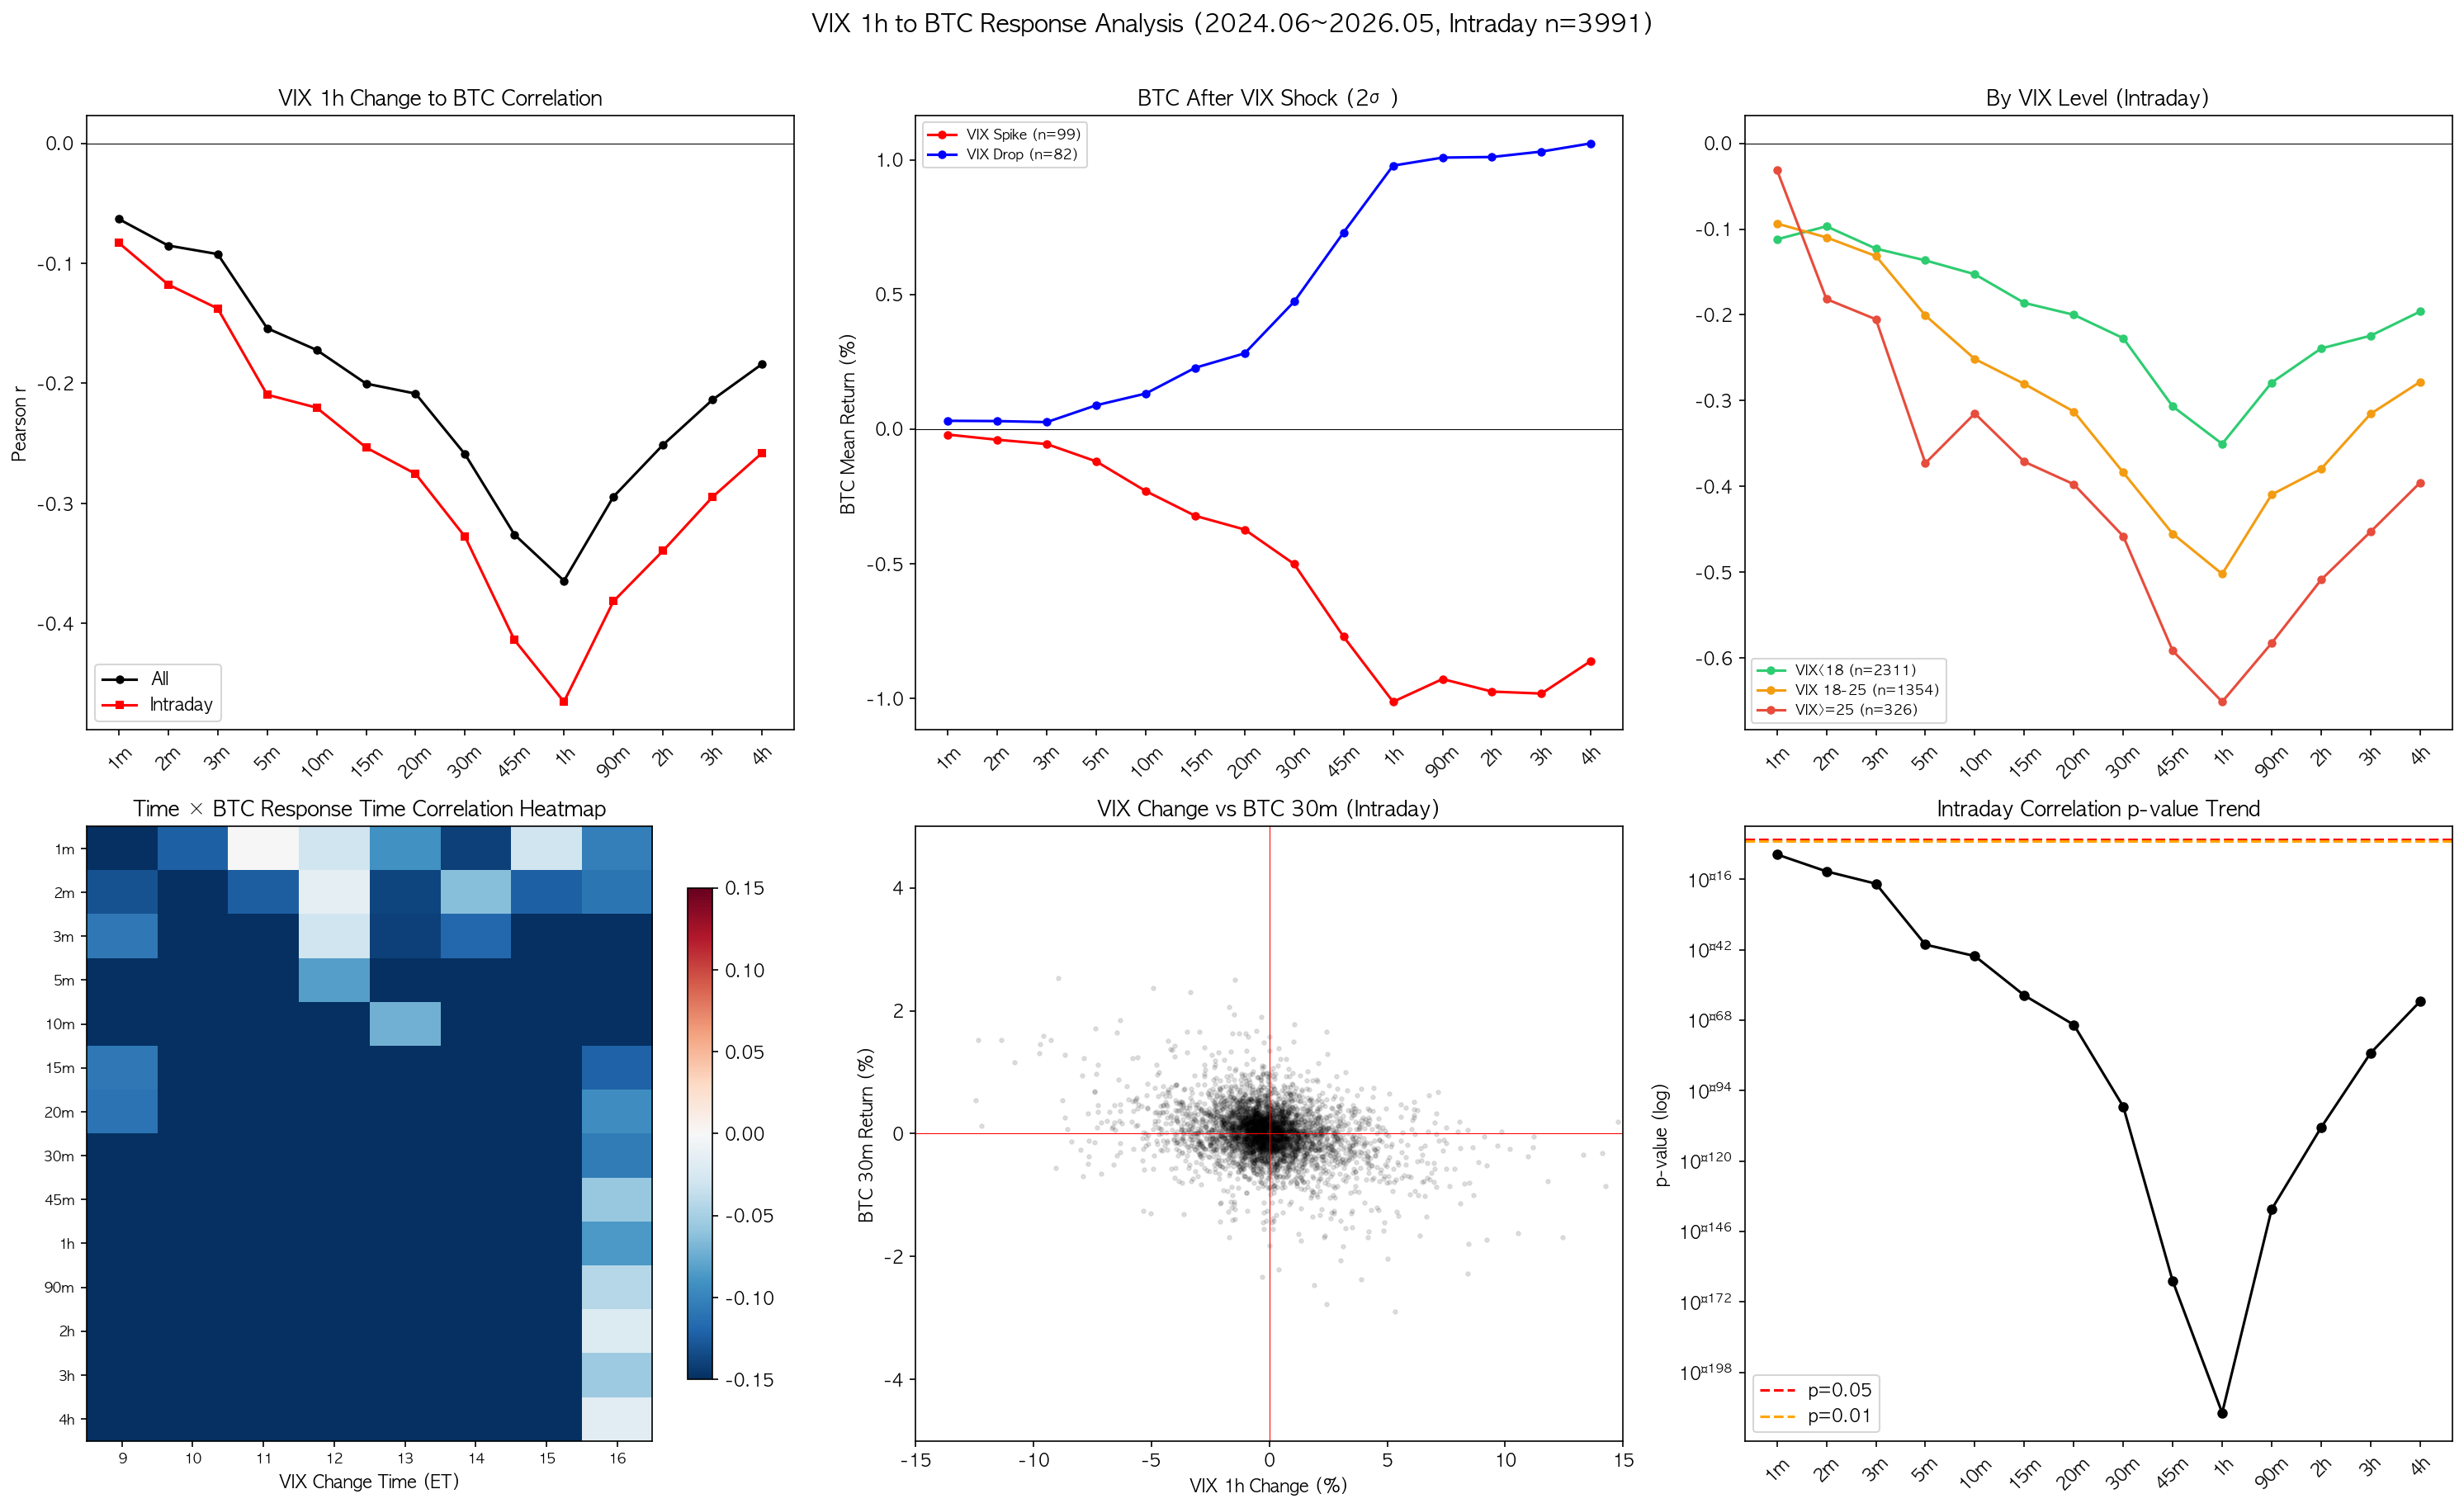

Python code for this plot:
import pandas as pd
import numpy as np
from scipy import stats
import matplotlib.pyplot as plt
import matplotlib
matplotlib.rcParams['font.family'] = 'AppleGothic'
matplotlib.rcParams['axes.unicode_minus'] = False

df = pd.read_parquet('data/vix_1h_btc_response.parquet')

time_cols = ['btc_1m','btc_2m','btc_3m','btc_5m','btc_10m','btc_15m','btc_20m','btc_30m',
             'btc_45m','btc_1h','btc_90m','btc_2h','btc_3h','btc_4h']
time_labels = ['1m','2m','3m','5m','10m','15m','20m','30m','45m','1h','90m','2h','3h','4h']

print(f"데이터: {len(df)}건, {df['timestamp'].min()} ~ {df['timestamp'].max()}")

# ══════════════════════════════════════════════════════
# 1. All 상관
# ══════════════════════════════════════════════════════
print("\n" + "="*60)
print("1. All — VIX 1시간 변화율 vs BTC Return")
print("="*60)
for col, label in zip(time_cols, time_labels):
    valid = df[['vix_pct', col]].dropna()
    r, p = stats.pearsonr(valid['vix_pct'], valid[col])
    sig = "***" if p<0.001 else "**" if p<0.01 else "*" if p<0.05 else ""
    print(f"  {label:>4s}  r={r:+.4f} p={p:.4f}{sig}")

# ══════════════════════════════════════════════════════
# 2. Intraday만
# ══════════════════════════════════════════════════════
print("\n" + "="*60)
print("2. Intraday(9~16시)만")
print("="*60)
mkt = df[df['is_market_hours']]
print(f"  n={len(mkt)}")
for col, label in zip(time_cols, time_labels):
    valid = mkt[['vix_pct', col]].dropna()
    r, p = stats.pearsonr(valid['vix_pct'], valid[col])
    sig = "***" if p<0.001 else "**" if p<0.01 else "*" if p<0.05 else ""
    print(f"  {label:>4s}  r={r:+.4f} p={p:.4f}{sig}")

# ══════════════════════════════════════════════════════
# 3. VIX 급변 이벤트 (|변화율| > 2σ)
# ══════════════════════════════════════════════════════
print("\n" + "="*60)
print("3. VIX 급변 이벤트 (Intraday, |변화율| > 2σ)")
print("="*60)
mkt_sigma = mkt['vix_pct'].std()
spike = mkt[mkt['vix_pct'] > 2*mkt_sigma]
drop = mkt[mkt['vix_pct'] < -2*mkt_sigma]
print(f"  2σ = {mkt_sigma*100:.2f}%, 급등:{len(spike)}건, 급락:{len(drop)}건")

print("\n  [VIX Spike → BTC]")
for col, label in zip(time_cols, time_labels):
    m = spike[col].mean()
    t, p = stats.ttest_1samp(spike[col].dropna(), 0)
    sig = "***" if p<0.001 else "**" if p<0.01 else "*" if p<0.05 else ""
    print(f"    {label:>4s}  mean={m*100:+.4f}%  t={t:+.2f} p={p:.4f}{sig}")

print("\n  [VIX Drop → BTC]")
for col, label in zip(time_cols, time_labels):
    m = drop[col].mean()
    t, p = stats.ttest_1samp(drop[col].dropna(), 0)
    sig = "***" if p<0.001 else "**" if p<0.01 else "*" if p<0.05 else ""
    print(f"    {label:>4s}  mean={m*100:+.4f}%  t={t:+.2f} p={p:.4f}{sig}")

# ══════════════════════════════════════════════════════
# 4. Permutation (Intraday)
# ══════════════════════════════════════════════════════
print("\n" + "="*60)
print("4. Permutation Test — Intraday (5,000회)")
print("="*60)
np.random.seed(42)
for col, label in zip(time_cols, time_labels):
    valid = mkt[['vix_pct', col]].dropna()
    real_r, _ = stats.pearsonr(valid['vix_pct'], valid[col])
    perm_rs = np.array([stats.pearsonr(np.random.permutation(valid['vix_pct'].values), valid[col].values)[0] for _ in range(5000)])
    perm_p = np.mean(np.abs(perm_rs) >= np.abs(real_r))
    sig = "***" if perm_p<0.001 else "**" if perm_p<0.01 else "*" if perm_p<0.05 else "NS"
    print(f"  {label:>4s}  r={real_r:+.4f}  perm_p={perm_p:.4f} [{sig}]")

# ══════════════════════════════════════════════════════
# 5. By VIX Level (Intraday)
# ══════════════════════════════════════════════════════
print("\n" + "="*60)
print("5. By VIX Level (Intraday)")
print("="*60)
for regime, cond in [("VIX<18", mkt['vix']<18),
                      ("VIX 18-25", (mkt['vix']>=18)&(mkt['vix']<25)),
                      ("VIX>=25", mkt['vix']>=25)]:
    sub = mkt[cond]
    print(f"\n  [{regime}] n={len(sub)}")
    for col, label in zip(time_cols, time_labels):
        valid = sub[['vix_pct', col]].dropna()
        if len(valid) < 10:
            print(f"    {label:>4s}  샘플 부족")
            continue
        r, p = stats.pearsonr(valid['vix_pct'], valid[col])
        sig = "***" if p<0.001 else "**" if p<0.01 else "*" if p<0.05 else ""
        print(f"    {label:>4s}  r={r:+.4f} p={p:.4f}{sig}")

# ══════════════════════════════════════════════════════
# 시각화
# ══════════════════════════════════════════════════════
fig, axes = plt.subplots(2, 3, figsize=(20, 12))

# 1. All vs Intraday Correlation
ax = axes[0, 0]
r_all = [stats.pearsonr(df[['vix_pct',c]].dropna()['vix_pct'], df[['vix_pct',c]].dropna()[c])[0] for c in time_cols]
r_mkt = [stats.pearsonr(mkt[['vix_pct',c]].dropna()['vix_pct'], mkt[['vix_pct',c]].dropna()[c])[0] for c in time_cols]
ax.plot(range(len(time_labels)), r_all, 'ko-', label='All', markersize=4)
ax.plot(range(len(time_labels)), r_mkt, 'rs-', label='Intraday', markersize=4)
ax.axhline(0, color='black', linewidth=0.5)
ax.set_xticks(range(len(time_labels))); ax.set_xticklabels(time_labels, rotation=45)
ax.set_ylabel('Pearson r'); ax.set_title('VIX 1h Change to BTC Correlation')
ax.legend()

# 2. Event Study
ax = axes[0, 1]
spike_m = [spike[c].mean()*100 for c in time_cols]
drop_m = [drop[c].mean()*100 for c in time_cols]
ax.plot(range(len(time_labels)), spike_m, 'r-o', label=f'VIX Spike (n={len(spike)})', markersize=4)
ax.plot(range(len(time_labels)), drop_m, 'b-o', label=f'VIX Drop (n={len(drop)})', markersize=4)
ax.axhline(0, color='black', linewidth=0.5)
ax.set_xticks(range(len(time_labels))); ax.set_xticklabels(time_labels, rotation=45)
ax.set_ylabel('BTC Mean Return (%)'); ax.set_title('BTC After VIX Shock (2σ)')
ax.legend(fontsize=8)

# 3. By VIX Level (Intraday)
ax = axes[0, 2]
for regime, cond, color in [("VIX<18", mkt['vix']<18, '#2ecc71'),
                             ("VIX 18-25", (mkt['vix']>=18)&(mkt['vix']<25), '#f39c12'),
                             ("VIX>=25", mkt['vix']>=25, '#e74c3c')]:
    sub = mkt[cond]
    rs = []
    for c in time_cols:
        v = sub[['vix_pct',c]].dropna()
        if len(v) >= 10:
            rs.append(stats.pearsonr(v['vix_pct'], v[c])[0])
        else:
            rs.append(np.nan)
    ax.plot(range(len(time_labels)), rs, 'o-', color=color, label=f'{regime} (n={len(sub)})', markersize=4)
ax.axhline(0, color='black', linewidth=0.5)
ax.set_xticks(range(len(time_labels))); ax.set_xticklabels(time_labels, rotation=45)
ax.set_title('By VIX Level (Intraday)'); ax.legend(fontsize=8)

# 4. 시간대별 상관 히트맵
ax = axes[1, 0]
hours = sorted(mkt['hour'].unique())
heatmap = []
for c in time_cols:
    row = []
    for h in hours:
        sub = mkt[mkt['hour']==h]
        v = sub[['vix_pct',c]].dropna()
        if len(v) >= 10:
            r, _ = stats.pearsonr(v['vix_pct'], v[c])
            row.append(r)
        else:
            row.append(np.nan)
    heatmap.append(row)
im = ax.imshow(np.array(heatmap), cmap='RdBu_r', aspect='auto', vmin=-0.15, vmax=0.15)
ax.set_xticks(range(len(hours))); ax.set_xticklabels(hours, fontsize=8)
ax.set_yticks(range(len(time_labels))); ax.set_yticklabels(time_labels, fontsize=8)
ax.set_xlabel('VIX Change Time (ET)'); ax.set_title('Time × BTC Response Time Correlation Heatmap')
plt.colorbar(im, ax=ax, shrink=0.8)

# 5. VIX 급변 크기 vs BTC 반응 산점도 (Intraday, btc_30m)
ax = axes[1, 1]
ax.scatter(mkt['vix_pct']*100, mkt['btc_30m']*100, alpha=0.1, s=5, color='black')
ax.axhline(0, color='red', linewidth=0.5); ax.axvline(0, color='red', linewidth=0.5)
ax.set_xlabel('VIX 1h Change (%)'); ax.set_ylabel('BTC 30m Return (%)')
ax.set_title('VIX Change vs BTC 30m (Intraday)')
ax.set_xlim(-15, 15); ax.set_ylim(-5, 5)

# 6. p-value Trend (Intraday)
ax = axes[1, 2]
ps = [stats.pearsonr(mkt[['vix_pct',c]].dropna()['vix_pct'], mkt[['vix_pct',c]].dropna()[c])[1] for c in time_cols]
ax.semilogy(range(len(time_labels)), ps, 'ko-', markersize=5)
ax.axhline(0.05, color='red', linestyle='--', label='p=0.05')
ax.axhline(0.01, color='orange', linestyle='--', label='p=0.01')
ax.set_xticks(range(len(time_labels))); ax.set_xticklabels(time_labels, rotation=45)
ax.set_ylabel('p-value (log)'); ax.set_title('Intraday Correlation p-value Trend')
ax.legend()

plt.suptitle(f'VIX 1h to BTC Response Analysis (2024.06~2026.05, Intraday n={len(mkt)})', fontsize=14, y=1.01)
plt.tight_layout()
plt.savefig('vix_1h_analysis.png', dpi=150, bbox_inches='tight')
print("\n저장: vix_1h_analysis.png")
